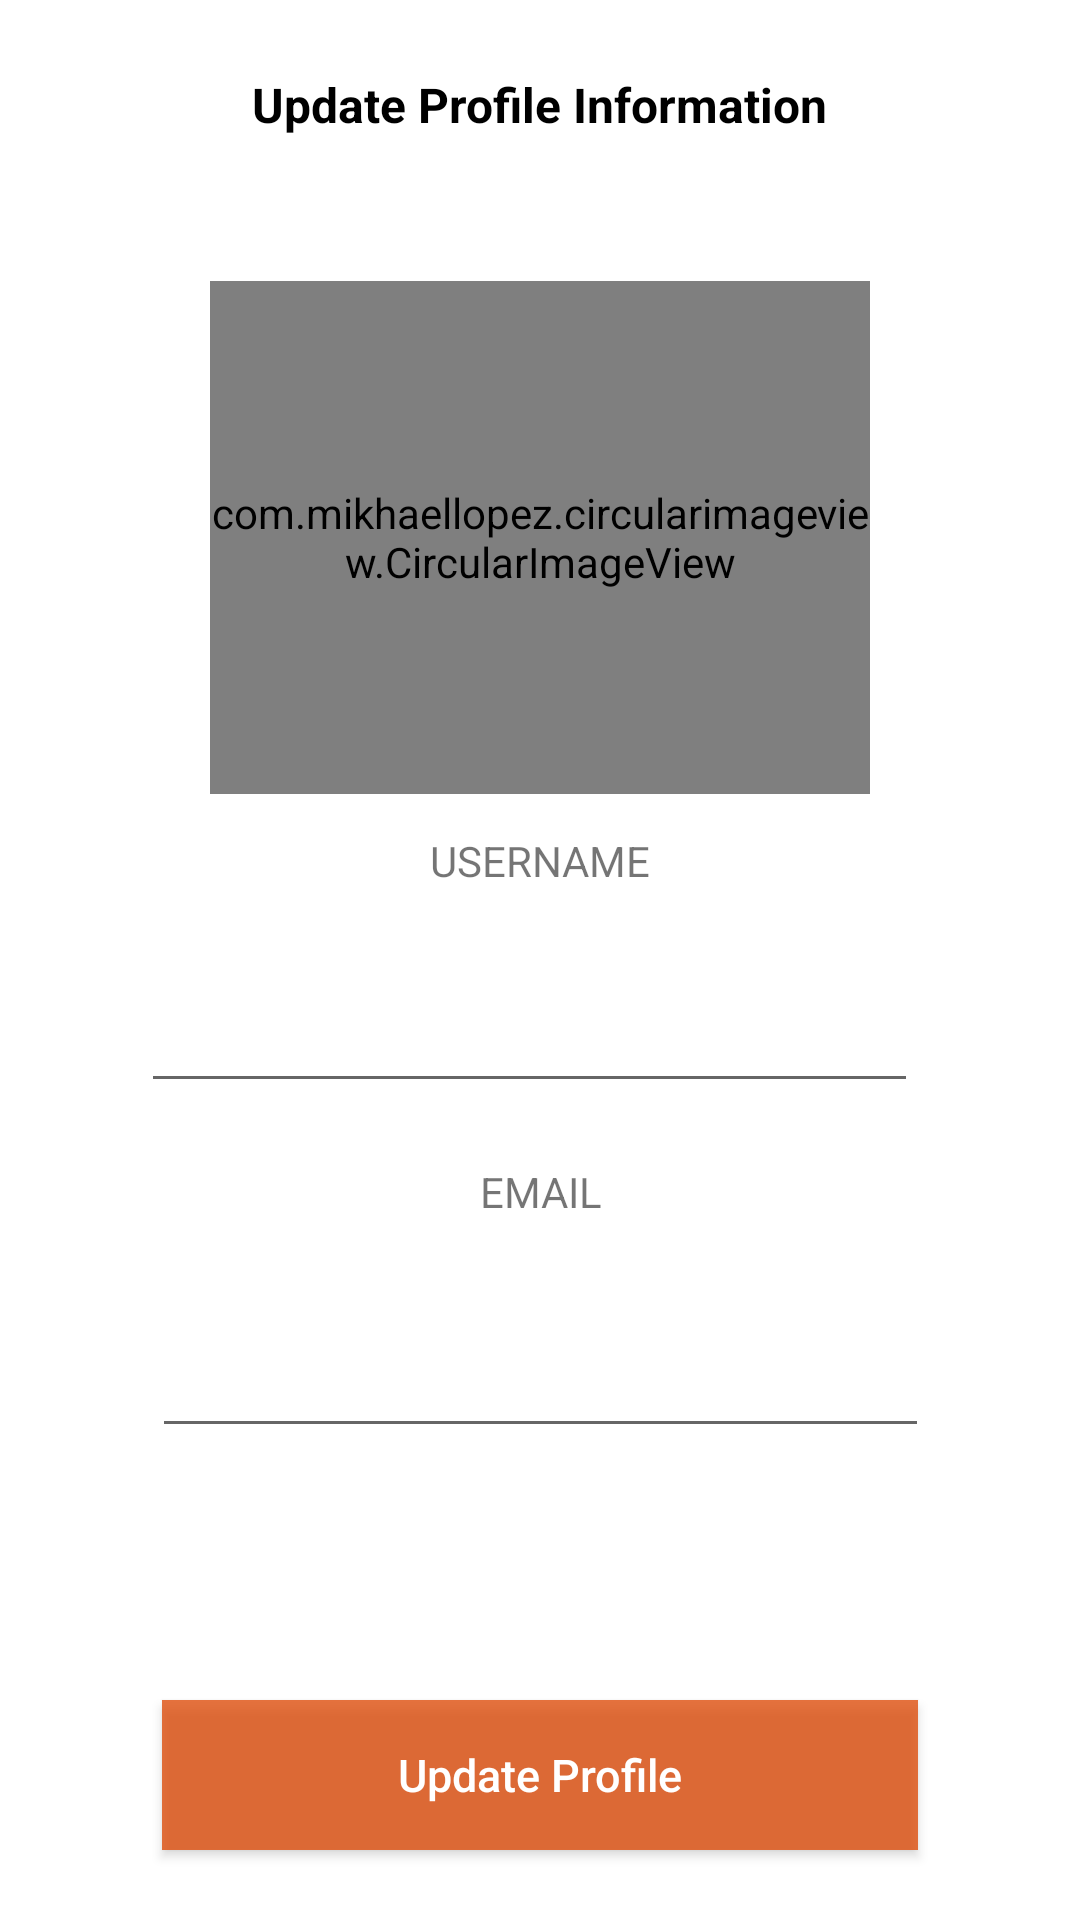

The Android layout XML behind this screen, and the referenced resources:
<!-- AndroidManifest.xml: application theme Theme.ChattingApp -->
<!-- res/layout/activity_profile.xml -->
<?xml version="1.0" encoding="utf-8"?>
<androidx.constraintlayout.widget.ConstraintLayout xmlns:android="http://schemas.android.com/apk/res/android"
    xmlns:tools="http://schemas.android.com/tools"
    android:layout_width="match_parent"
    android:layout_height="match_parent"
    xmlns:app="http://schemas.android.com/apk/res-auto"
    android:background="#FFFFFF"
    tools:context=".profile">
    <ImageView
        android:id="@+id/imgBack"
        android:layout_width="32dp"
        android:layout_height="32dp"
        android:layout_marginStart="10dp"
        android:padding="5dp"
        android:src="@drawable/ic_back"
        tools:ignore="MissingConstraints" />
    <TextView
        android:id="@+id/tv_heading"
        android:layout_width="wrap_content"
        android:layout_height="wrap_content"
        android:text="Update Profile Information"
        android:textStyle="bold"
        android:textSize="16sp"
        android:textColor="#000"
        app:layout_constraintStart_toStartOf="parent"
        app:layout_constraintEnd_toEndOf="parent"
        app:layout_constraintTop_toTopOf="parent"
        android:layout_marginTop="24dp"
        />

    <com.mikhaellopez.circularimageview.CircularImageView
        android:id="@+id/userImage"
        android:layout_width="220dp"
        android:layout_height="171dp"
        android:layout_marginTop="48dp"


        android:src="@drawable/goog"
        app:layout_constraintEnd_toEndOf="parent"
        app:layout_constraintStart_toStartOf="parent"
        app:layout_constraintTop_toBottomOf="@+id/scrollView2" />

    <TextView
        android:layout_width="130dp"
        android:layout_height="27dp"
        android:gravity="center"
        android:text="USERNAME"
        android:textSize="14dp"
        app:layout_constraintBottom_toTopOf="@+id/etUserName"
        app:layout_constraintEnd_toEndOf="parent"
        app:layout_constraintStart_toStartOf="parent"
        app:layout_constraintTop_toBottomOf="@+id/userImage" />

    <TextView
        android:layout_width="130dp"
        android:layout_height="27dp"
        android:layout_marginTop="16dp"
        android:gravity="center"
        android:text="EMAIL"
        android:textSize="14dp"
        app:layout_constraintBottom_toTopOf="@+id/etemail"
        app:layout_constraintEnd_toEndOf="parent"
        app:layout_constraintHorizontal_bias="0.501"
        app:layout_constraintStart_toStartOf="parent"
        app:layout_constraintTop_toBottomOf="@+id/etUserName"
        app:layout_constraintVertical_bias="0.0" />

    <EditText

        android:id="@+id/etemail"
        android:layout_width="259dp"
        android:layout_height="59dp"
        android:layout_marginTop="56dp"
        app:layout_constraintEnd_toEndOf="parent"
        app:layout_constraintStart_toStartOf="parent"
        app:layout_constraintTop_toBottomOf="@+id/etUserName" />
    <ScrollView
        android:id="@+id/scrollView2"
        android:layout_width="match_parent"
        android:layout_height="wrap_content"
        app:layout_constraintTop_toBottomOf="@id/tv_heading">


        <androidx.constraintlayout.widget.ConstraintLayout
            android:layout_width="match_parent"
            android:layout_height="match_parent"
            android:focusable="true"
            android:focusableInTouchMode="true">


            <ProgressBar
                android:id="@+id/progressBar"
                android:layout_width="wrap_content"
                android:layout_height="wrap_content"
                android:indeterminateTint="@color/colorSnackBarSuccess"
                android:visibility="gone"
                tools:ignore="MissingConstraints" />
        </androidx.constraintlayout.widget.ConstraintLayout>

    </ScrollView>

    <Button
        android:id="@+id/btnSave"
        style="?android:attr/borderlessButtonStyle"
        android:layout_width="0dp"

        android:layout_height="50dp"
        android:layout_marginTop="84dp"
        android:background="#C3DF4904"
        android:elevation="2dp"
        android:text="Update Profile"
        android:textAllCaps="false"
        android:textColor="#FFFFFF"

        android:textSize="15sp"
        app:layout_constraintEnd_toEndOf="parent"
        app:layout_constraintStart_toStartOf="parent"
        app:layout_constraintTop_toBottomOf="@+id/etemail"
        app:layout_constraintWidth_percent="0.7" />

    <EditText

        android:id="@+id/etUserName"
        android:layout_width="259dp"
        android:layout_height="59dp"
        android:layout_marginTop="44dp"
        app:layout_constraintEnd_toEndOf="parent"
        app:layout_constraintHorizontal_bias="0.464"
        app:layout_constraintStart_toStartOf="parent"
        app:layout_constraintTop_toBottomOf="@+id/userImage" />

</androidx.constraintlayout.widget.ConstraintLayout>
<!-- resources referenced by this layout -->
<resources>
  <color name="colorSnackBarSuccess">#8DD637</color>
  <style name="Theme.ChattingApp" parent="Theme.AppCompat.DayNight.NoActionBar">
          
          <item name="colorPrimary">@color/purple_500</item>
          <item name="colorPrimaryVariant">@color/purple_700</item>
          <item name="colorOnPrimary">@color/white</item>
          
          <item name="colorSecondary">@color/teal_200</item>
          <item name="colorSecondaryVariant">@color/teal_700</item>
          <item name="colorOnSecondary">@color/black</item>
          
          <item name="android:statusBarColor" tools:targetApi="l">?attr/colorPrimaryVariant</item>
          
      </style>
  <color name="purple_500">#FF6200EE</color>
  <color name="purple_700">#FF3700B3</color>
  <color name="white">#FFFFFFFF</color>
  <color name="teal_200">#FF03DAC5</color>
  <color name="teal_700">#FF018786</color>
  <color name="black">#FF000000</color>
</resources>
